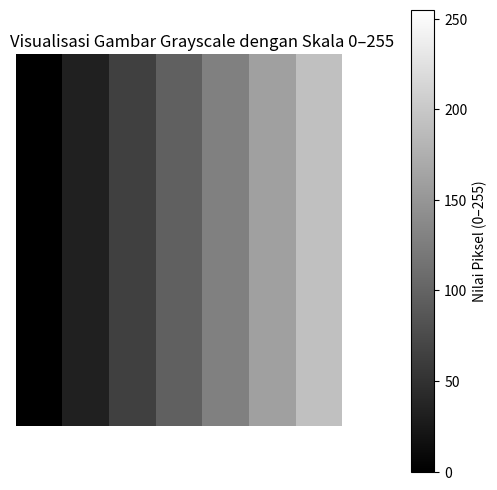

Generate this figure with matplotlib:
import matplotlib.pyplot as plt
import numpy as np
import os

def create_grayscale_visualization():
    # Mengatur backend matplotlib ke 'Agg' untuk environment tanpa display
    plt.switch_backend('Agg')

    # Buat gambar grayscale sederhana 8x8 dengan nilai piksel nyata (0–255)
    grayscale_image = np.array([
        [0, 32, 64, 96, 128, 160, 192, 255],
        [0, 32, 64, 96, 128, 160, 192, 255],
        [0, 32, 64, 96, 128, 160, 192, 255],
        [0, 32, 64, 96, 128, 160, 192, 255],
        [0, 32, 64, 96, 128, 160, 192, 255],
        [0, 32, 64, 96, 128, 160, 192, 255],
        [0, 32, 64, 96, 128, 160, 192, 255],
        [0, 32, 64, 96, 128, 160, 192, 255]
    ], dtype=np.uint8)

    # Visualisasi gambar dengan nilai piksel 0–255
    plt.figure(figsize=(6, 6))
    plt.imshow(grayscale_image, cmap='gray', vmin=0, vmax=255)
    plt.colorbar(label="Nilai Piksel (0–255)")
    plt.title("Visualisasi Gambar Grayscale dengan Skala 0–255")
    plt.axis('off')

    # Pastikan direktori output ada
    output_dir = os.path.join('output', 'grayscale')
    os.makedirs(output_dir, exist_ok=True)
    
    # Simpan gambar ke file
    output_path = os.path.join(output_dir, 'grayscale_scale.png')
    plt.savefig(output_path)
    plt.close()
    
    return output_path

if __name__ == "__main__":
    output_file = create_grayscale_visualization()
    print(f"Gambar telah disimpan ke: {output_file}") 
